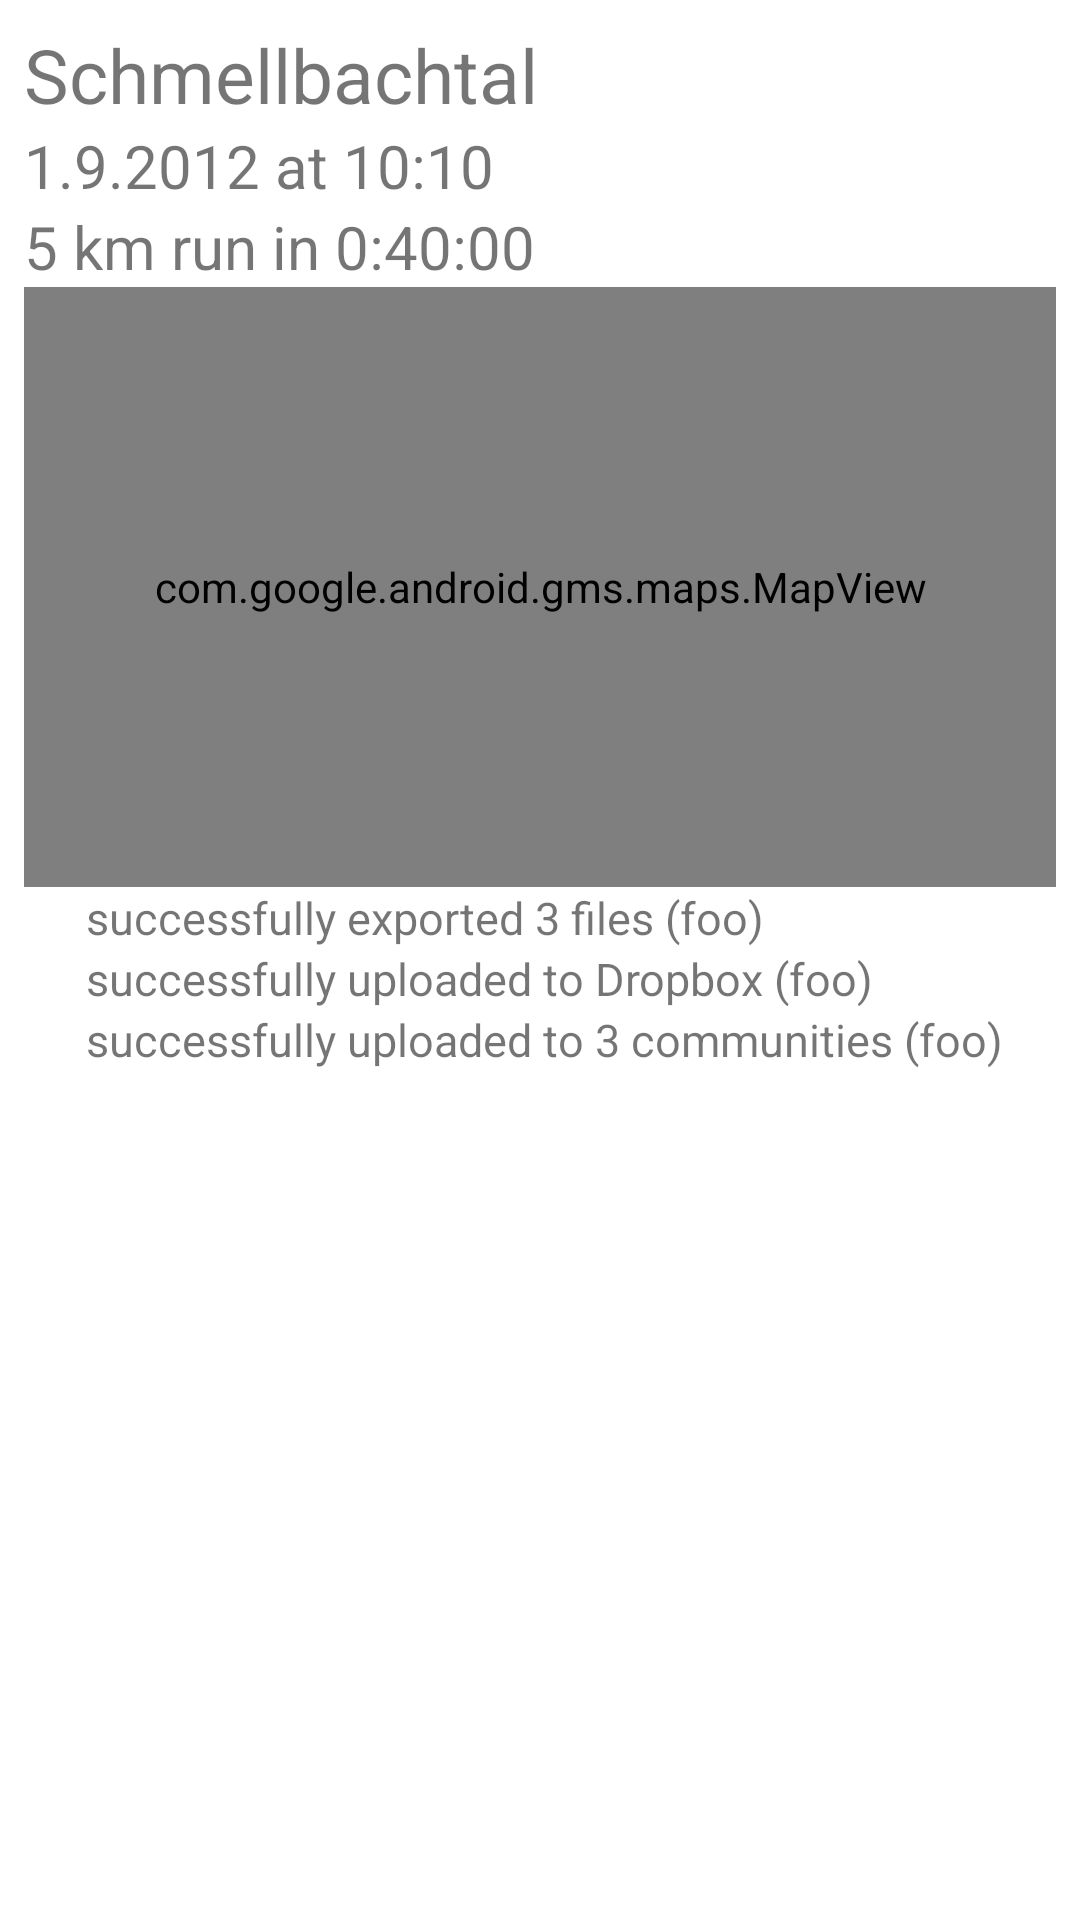

Layout XML and referenced resources for this Android screen:
<!-- AndroidManifest.xml: fallback theme Theme.MaterialComponents.DayNight.NoActionBar -->
<!-- res/layout/workout_summaries_with_map_row.xml -->
<?xml version="1.0" encoding="utf-8"?>
<LinearLayout xmlns:android="http://schemas.android.com/apk/res/android"
    xmlns:map="http://schemas.android.com/apk/res-auto"
    xmlns:tools="http://schemas.android.com/tools"
    android:id="@+id/ll_workout_summaries_row"
    android:layout_width="fill_parent"
    android:layout_height="fill_parent"
    android:descendantFocusability="blocksDescendants"
    android:orientation="vertical"
    android:padding="8dp">

    <LinearLayout
        android:id="@+id/ll_workout_summaries_summary"
        android:layout_width="wrap_content"
        android:layout_height="wrap_content"
        android:orientation="vertical">

        <TextView
            android:id="@+id/tv_workout_summaries_name"
            android:layout_width="wrap_content"
            android:layout_height="wrap_content"
            android:text="Schmellbachtal"
            android:textSize="25sp" />

        <TextView
            android:id="@+id/tv_workout_summaries_date_and_time"
            android:layout_width="wrap_content"
            android:layout_height="wrap_content"
            android:text="1.9.2012 at 10:10"
            android:textSize="20sp" />

        <TextView
            android:id="@+id/tv_worktout_summaries_distance_type_and_duration"
            android:layout_width="wrap_content"
            android:layout_height="wrap_content"
            android:text="5 km run in 0:40:00"
            android:textSize="20sp" />

    </LinearLayout>

    

    
    <com.google.android.gms.maps.MapView
        android:id="@+id/workout_summaries_mapView"
        android:layout_width="match_parent"
        android:layout_height="200dp"
        map:liteMode="true"
        map:mapType="none" />


    <LinearLayout
        android:id="@+id/ll_workout_summaries_export_status"
        android:layout_width="wrap_content"
        android:layout_height="wrap_content"
        android:orientation="vertical">

        <LinearLayout
            android:id="@+id/ll_workout_summaries_export_status_file"
            android:layout_width="fill_parent"
            android:layout_height="wrap_content"
            android:orientation="horizontal">

            <ImageView
                android:id="@+id/iv_workout_summaries_export_status_file"
                android:layout_width="10pt"
                android:layout_height="fill_parent"
                android:src="@drawable/export_success"
                tools:ignore="ContentDescription" />

            <TextView
                android:id="@+id/tv_workout_summaries_export_status_file"
                android:layout_width="wrap_content"
                android:layout_height="wrap_content"
                android:text="successfully exported 3 files (foo)"
                android:textSize="15sp">

            </TextView>
        </LinearLayout>

        <LinearLayout
            android:id="@+id/ll_workout_summaries_export_status_dropbox"
            android:layout_width="fill_parent"
            android:layout_height="wrap_content"
            android:orientation="horizontal">

            <ImageView
                android:id="@+id/iv_workout_summaries_export_status_dropbox"
                android:layout_width="10pt"
                android:layout_height="fill_parent"
                android:src="@drawable/export_failed"
                tools:ignore="ContentDescription" />

            <TextView
                android:id="@+id/tv_workout_summaries_export_status_dropbox"
                android:layout_width="wrap_content"
                android:layout_height="wrap_content"
                android:text="successfully uploaded to Dropbox (foo)"
                android:textSize="15sp">

            </TextView>
        </LinearLayout>

        <LinearLayout
            android:id="@+id/ll_workout_summaries_export_status_dropbox_communities"
            android:layout_width="fill_parent"
            android:layout_height="wrap_content"
            android:orientation="horizontal">

            <ImageView
                android:id="@+id/iv_workout_summaries_export_status_communities"
                android:layout_width="10pt"
                android:layout_height="fill_parent"
                android:src="@drawable/export_failed"
                tools:ignore="ContentDescription" />

            <TextView
                android:id="@+id/tv_workout_summaries_export_status_communities"
                android:layout_width="wrap_content"
                android:layout_height="wrap_content"
                android:text="successfully uploaded to 3 communities (foo)"
                android:textSize="15sp">

            </TextView>
        </LinearLayout>
    </LinearLayout>

</LinearLayout>
<!-- resources referenced by this layout -->
<resources>

</resources>
